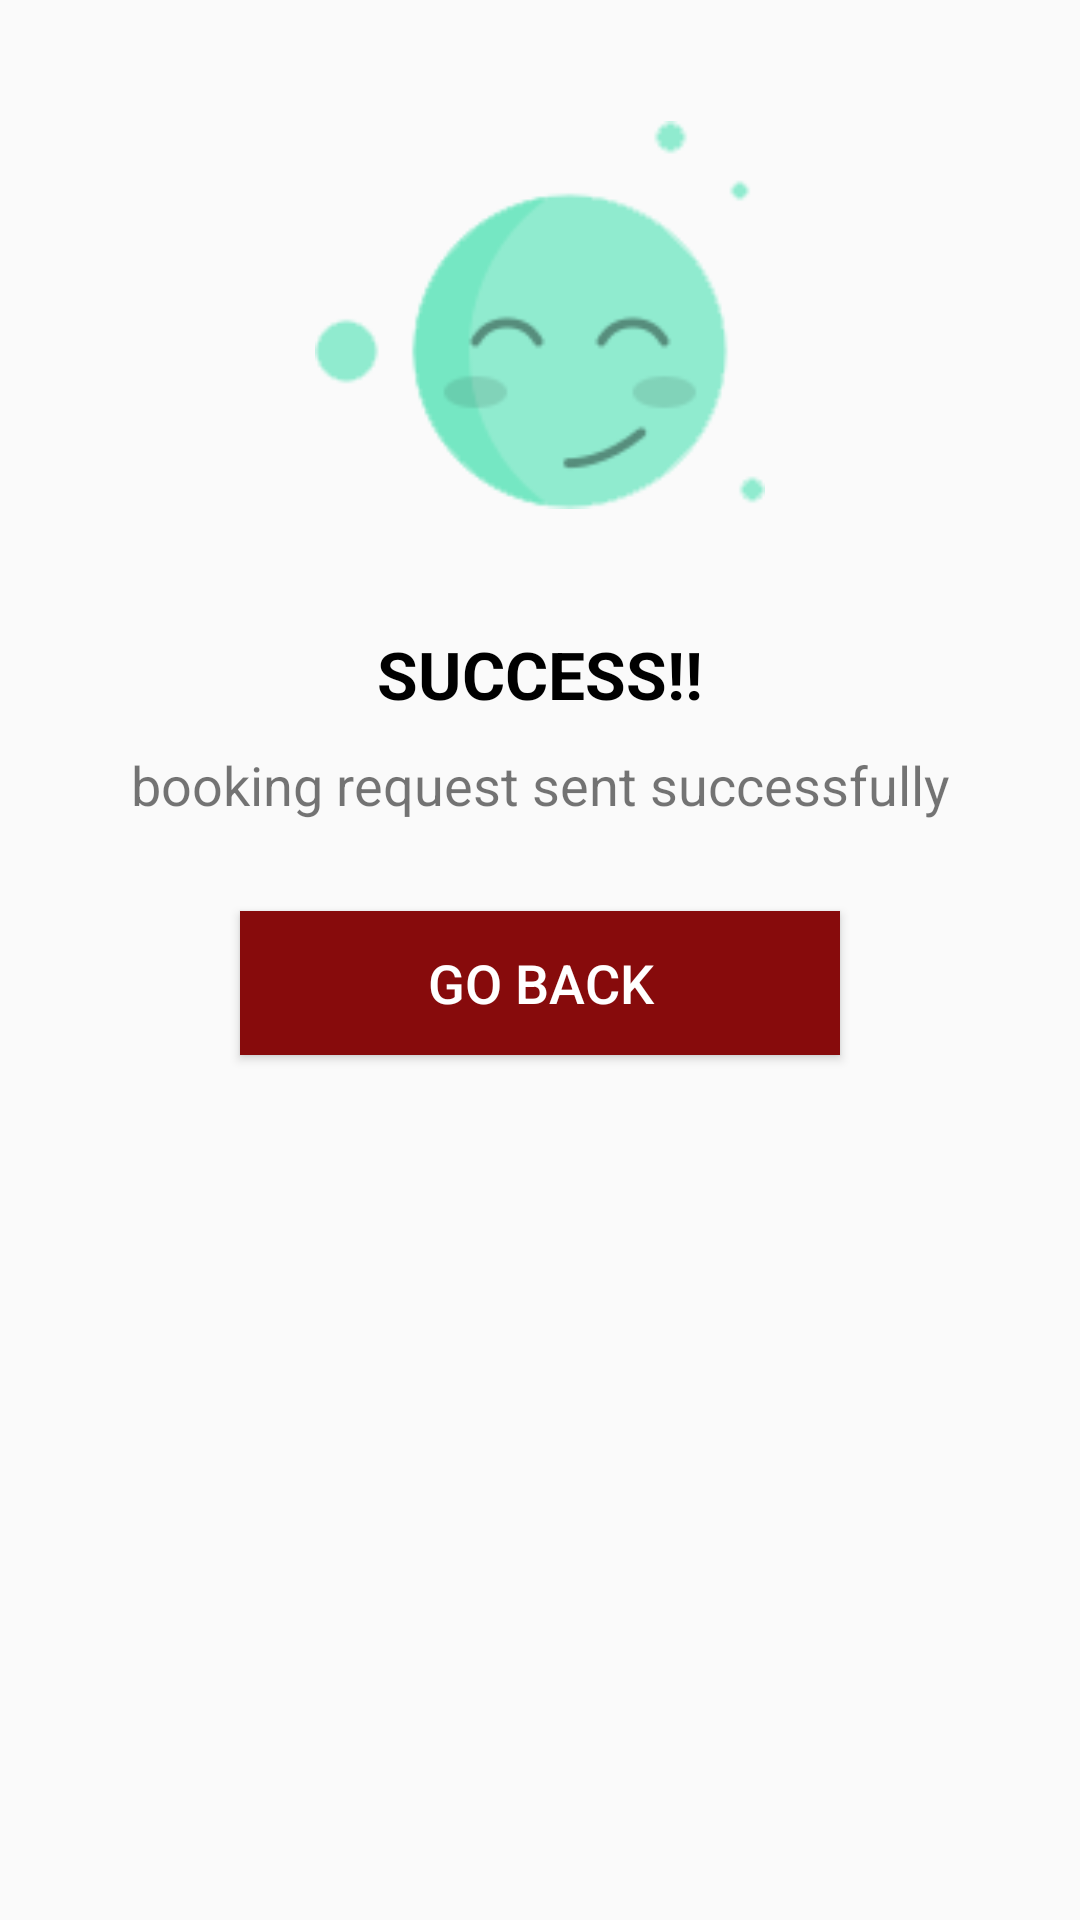

Layout XML and referenced resources for this Android screen:
<!-- AndroidManifest.xml: application theme AppTheme -->
<!-- res/layout/success_alert.xml -->
<?xml version="1.0" encoding="utf-8"?>
<LinearLayout xmlns:android="http://schemas.android.com/apk/res/android"
    android:layout_width="match_parent"
    android:layout_height="wrap_content"
    xmlns:app="http://schemas.android.com/apk/res-auto"
    android:orientation="vertical"
    android:gravity="center_horizontal"
    >

    <ImageView
        android:id="@+id/successAlert_image"
        android:layout_width="150dp"
        android:layout_height="150dp"
        android:src="@drawable/img_success"
        android:layout_marginTop="30dp"
        />

    <TextView
        android:id="@+id/successAlert_header"
        android:layout_width="match_parent"
        android:layout_height="wrap_content"
        android:layout_marginTop="30dp"
        android:text="SUCCESS!!"
        android:textStyle="bold"
        android:textSize="22sp"
        android:gravity="center_horizontal"
        android:textColor="@color/black"
        android:fontFamily="sans-serif"
        />

    <TextView
        android:id="@+id/successAlert_message"
        android:layout_width="match_parent"
        android:layout_height="wrap_content"
        android:layout_marginTop="10dp"
        android:text="booking request sent successfully"
        android:textSize="18sp"
        android:gravity="center_horizontal"
        />

    <Button
        android:id="@+id/successAlert_button"
        android:layout_width="200dp"
        android:layout_height="wrap_content"
        android:layout_marginTop="30dp"
        android:background="@drawable/background"
        android:text="Go Back"
        android:textSize="18sp"
        android:textColor="@color/white"
        android:layout_marginBottom="30dp"
        />

</LinearLayout>
<!-- resources referenced by this layout -->
<resources>
  <color name="white">#FFFFFF</color>
  <!-- drawable background (drawable) -->
  <?xml version="1.0" encoding="utf-8"?>
  <shape xmlns:android="http://schemas.android.com/apk/res/android" android:shape="rectangle" >
  
      <gradient
          android:angle="90"
  
          android:endColor="#870b0c"
          android:startColor="#870b0c"
          android:type="linear" />
  
      <corners
          android:bottomRightRadius="0dp"
          android:bottomLeftRadius="0dp"
          android:topLeftRadius="0dp"
          android:topRightRadius="0dp"/>
  
  </shape>
  
  
  
  <!-- drawable img_success: png bitmap (drawable, 19876 bytes) -->
  <style name="AppTheme" parent="Theme.AppCompat.Light.DarkActionBar">
          
          <item name="colorPrimary">@color/colorPrimary</item>
          <item name="colorPrimaryDark">@color/colorPrimaryDark</item>
          <item name="colorAccent">@color/colorAccent</item>
      </style>
  <color name="colorPrimary">#ad0e12</color>
  <color name="colorPrimaryDark">#ad0e12</color>
  <color name="colorAccent">#daa520</color>
  <!-- not gathered from this repository: default colours our renderer supplied (Android Studio template values) -->
  <color name="black">#FF000000</color>
</resources>
